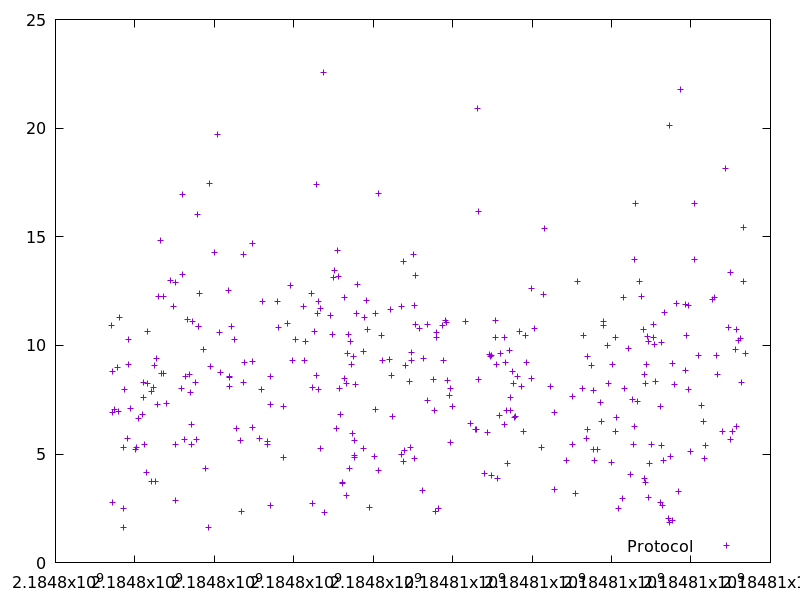

The table this chart was drawn from, first rows:
2184797402.025758, 10.924935999999999
2184797432, 6.932
2184797434, 2.785
2184797445, 8.789
2184797497, 7.037
2184797553, 8.991
2184797588, 6.946
2184797600, 11.27
2184797707, 5.316
2184797717, 2.509
2184797719, 1.623
2184797748, 7.983
2184797814, 5.716
2184797826, 10.25
2184797838, 9.118
2184797897, 7.073
2184798021, 5.216
2184798048, 5.277
2184798090, 6.642
2184798197, 6.831
2184798205, 7.614
2184798224, 8.308
2184798230, 5.46
2184798290, 4.167
2184798318, 10.64
2184798326, 8.242
2184798406, 7.858
2184798428, 3.746
2184798468, 8.077
2184798491, 9.086
2184798517, 3.718
2184798554, 9.379
2184798576, 7.274
2184798592, 12.25
2184798645, 14.82
2184798666, 8.717
2184798708, 12.26
2184798730, 8.722
2184798801, 7.318
2184798901, 13
2184798972, 11.77
2184799012, 2.855
2184799018, 5.418
2184799033, 12.9
2184799167, 7.998
2184799188, 16.93
2184799208, 13.27
2184799250, 5.647
2184799271, 8.576
2184799335, 11.18
2184799364, 8.673
2184799391, 7.806
2184799424, 6.38
2184799429, 5.437
2184799456, 11.08
2184799524, 8.276
2184799546, 5.652
2184799570, 16.03
2184799593, 10.84
2184799606, 10.87
2184799622, 12.37
... 286 more rows
